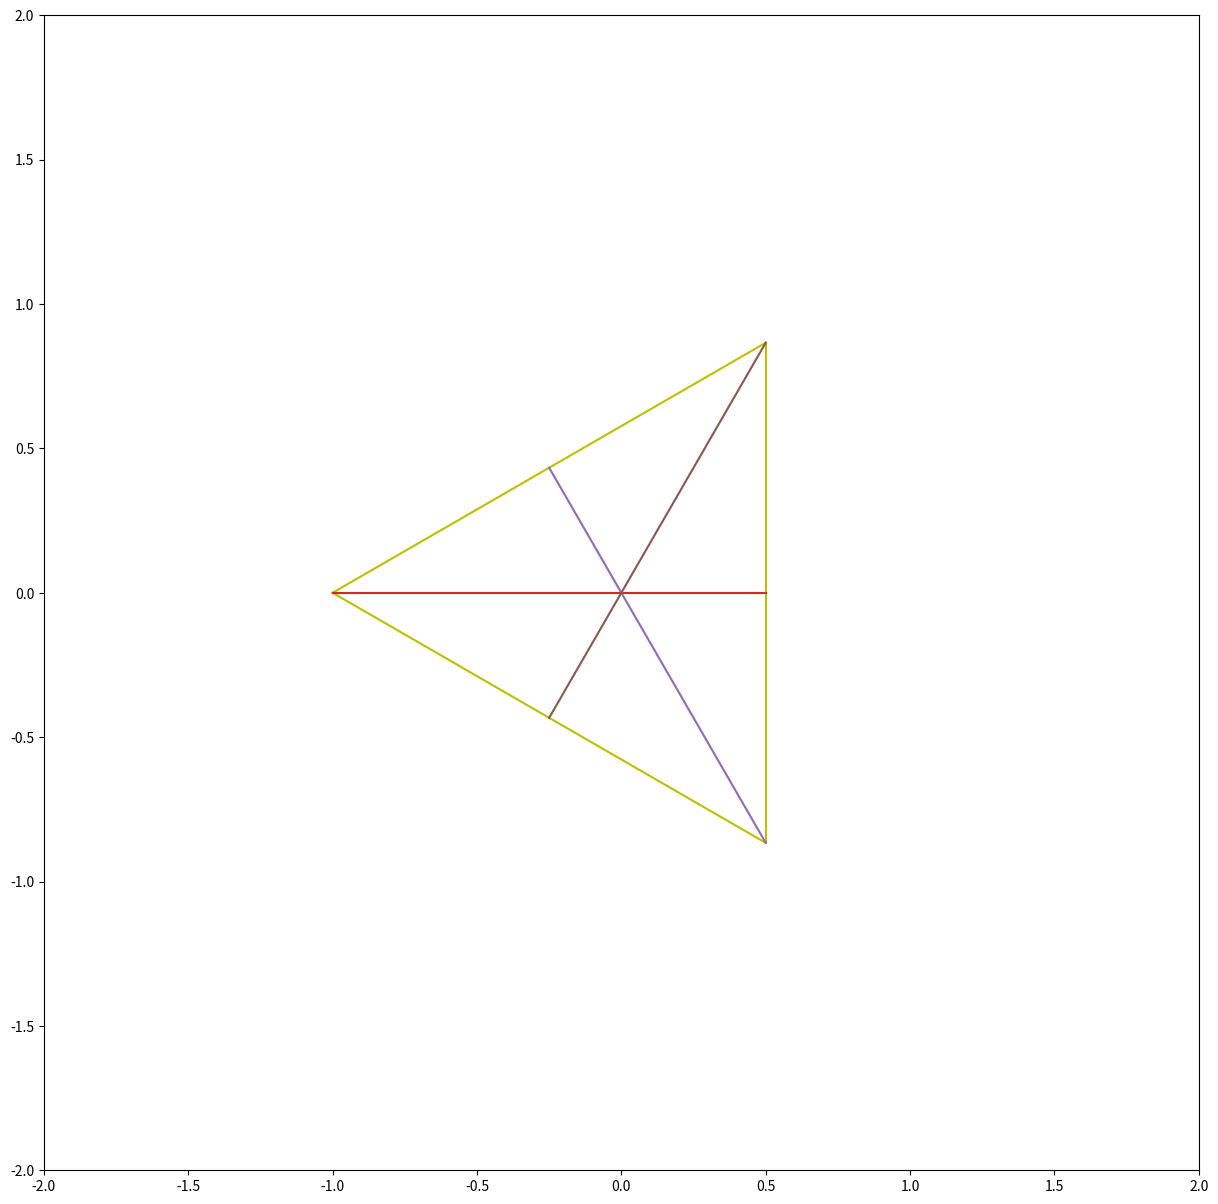

The script that saved this image:
from matplotlib.pyplot import *
import matplotlib.backend_bases as be
import numpy as np 

# Mouse movement functions
def reg_down(evt):
	global down_state,vertex
	down_state = 1
	artists = [p[i][0] for i in range(3)]
	vertex = artists.index(evt.artist)

def reg_up(evt):
	global down_state
	if down_state:
		down_state = 0

def mover(evt):
	global vertex
	try:
		if down_state:
			x[vertex] = evt.xdata
			y[vertex] = evt.ydata
			redefine_triangle()
	except:
		return 

def set_midpoints():
	global x,y,m_x,m_y
	m_x = [0.5*(x[1]+x[2]),0.5*(x[0]+x[2]),0.5*(x[0]+x[1])]
	m_y = [0.5*(y[1]+y[2]),0.5*(y[0]+y[2]),0.5*(y[0]+y[1])]

def redefine_triangle():
	p[0][0].set_data(x[0],y[0])
	p[1][0].set_data(x[1],y[1])
	p[2][0].set_data(x[2],y[2])
	l[0][0].set_data(x[:2],y[:2])
	l[1][0].set_data(x[1:],y[1:])
	l[2][0].set_data([x[2],x[0]],[y[2],y[0]])
	set_midpoints()
	m[0][0].set_data([x[0],m_x[0]],[y[0],m_y[0]])
	m[1][0].set_data([x[1],m_x[1]],[y[1],m_y[1]])
	m[2][0].set_data([x[2],m_x[2]],[y[2],m_y[2]])
	fig.show()

fig = figure(figsize=(15,15))
axes(aspect='equal')

connect('pick_event',reg_down)
connect('button_release_event',reg_up)
connect('motion_notify_event',mover)

down_state = 0

# vertices
x = [-1,0.5,0.5]
y = [0,-0.5*np.sqrt(3),0.5*np.sqrt(3)]
set_midpoints()


p = plot(x[0],y[0]),plot(x[1],y[1]),plot(x[2],y[2])
l = plot(x[:2],y[:2],'y'),plot(x[1:],y[1:],'y'),plot([x[2],x[0]],[y[2],y[0]],'y')
m = plot([x[0],m_x[0]],[y[0],m_y[0]]),plot([x[1],m_x[1]],[y[1],m_y[1]]),plot([x[2],m_x[2]],[y[2],m_y[2]])

xlim(-2,2)
ylim(-2,2)
for i in range(3):
	p[i][0].set_picker(25.0)

fig.show()
